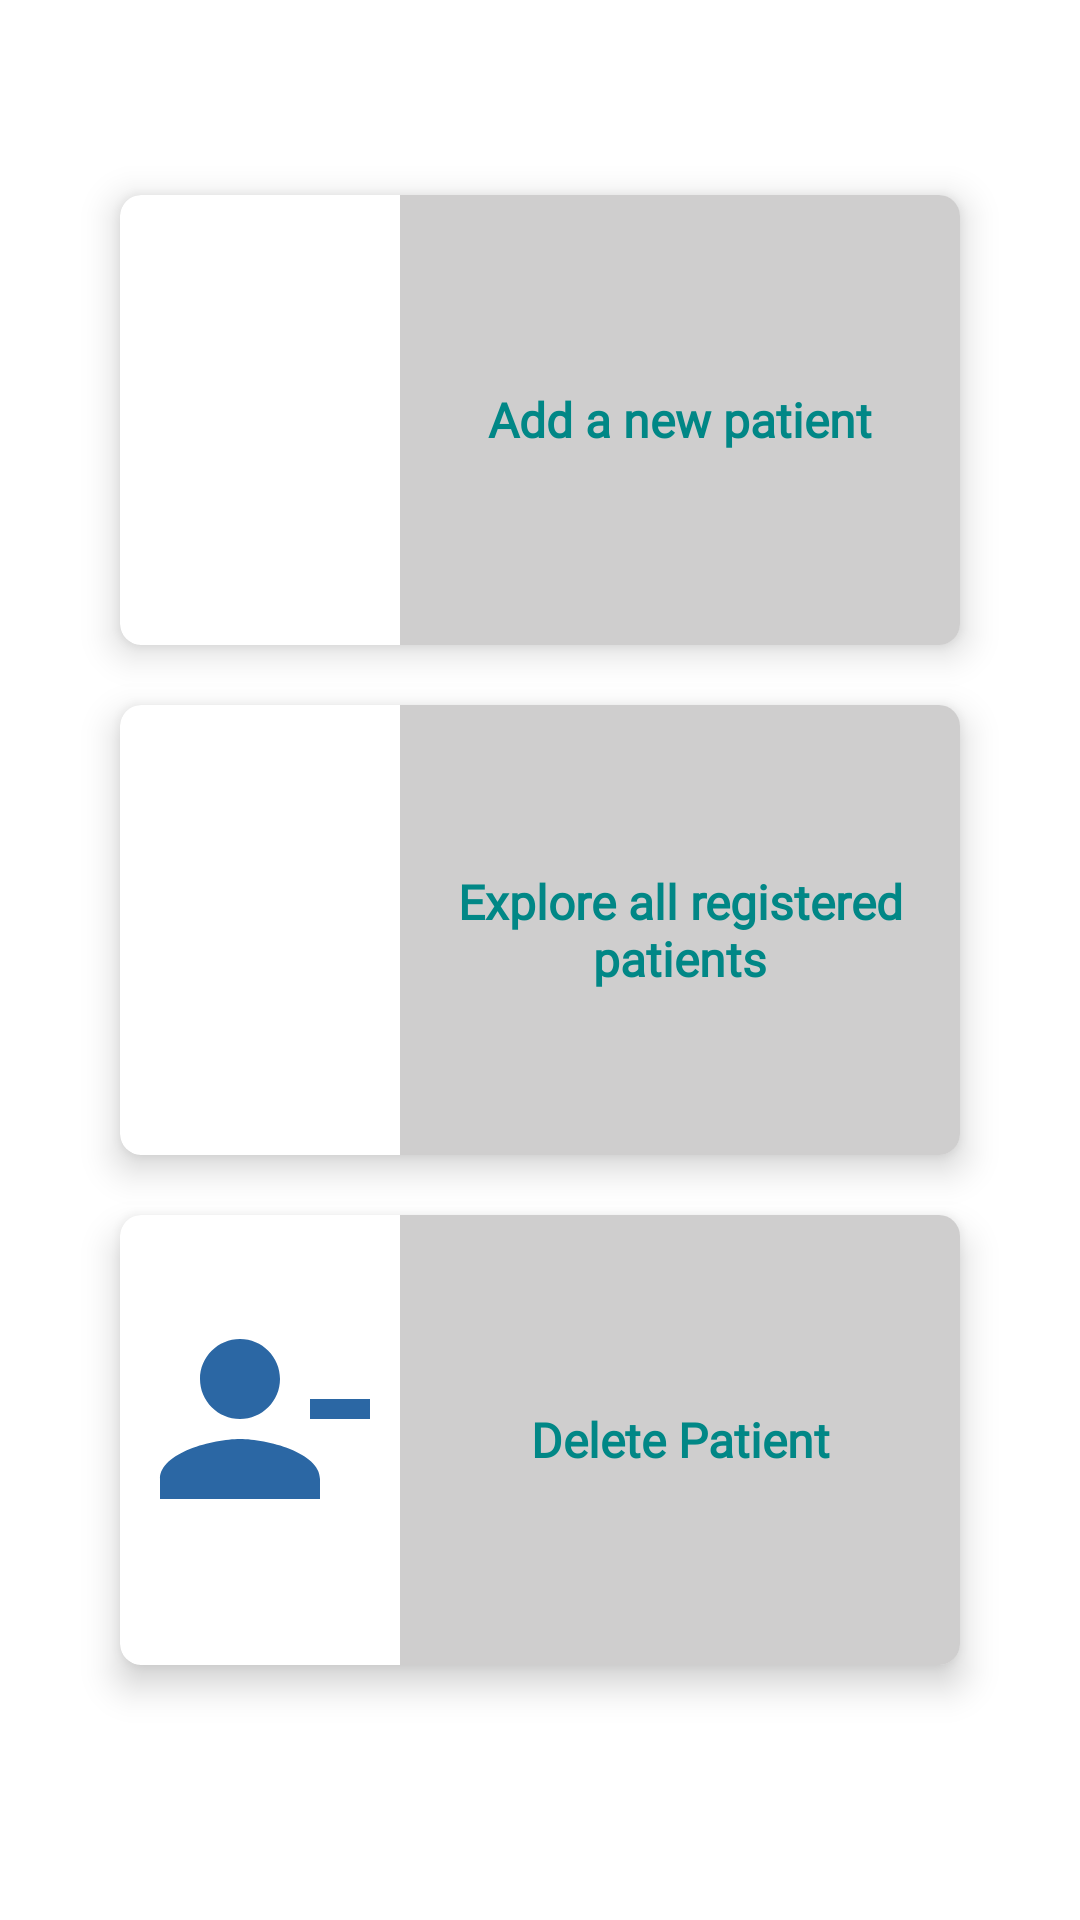

Here is an Android app screen rendered from its layout file. Give the layout XML and the strings, colors and styles it references.
<!-- AndroidManifest.xml: application theme Theme.Library -->
<!-- res/layout/activity_home_fragment.xml -->
<?xml version="1.0" encoding="utf-8"?>
<LinearLayout xmlns:android="http://schemas.android.com/apk/res/android"
    xmlns:app="http://schemas.android.com/apk/res-auto"
    xmlns:tools="http://schemas.android.com/tools"
    android:id="@+id/homeFragment"
    android:layout_width="match_parent"
    android:layout_height="match_parent"
    android:orientation="vertical"
    tools:context=".HomeFragment">

    <LinearLayout
        android:layout_width="match_parent"
        android:layout_height="0dp"
        android:layout_weight="3"
        android:gravity="center"
        android:orientation="vertical">

        <com.google.android.material.card.MaterialCardView
            android:layout_width="match_parent"
            android:layout_height="150dp"
            android:layout_marginStart="40dp"
            android:layout_marginEnd="40dp"
            android:layout_marginBottom="20dp"
            android:onClick="addBtnClick"
            app:cardCornerRadius="7dp"
            app:cardElevation="7dp">

            <LinearLayout

                android:id="@+id/addPatient"
                android:layout_width="match_parent"
                android:layout_height="match_parent"
                android:orientation="horizontal">

                <ImageView
                    android:layout_width="0dp"
                    android:layout_height="80dp"
                    android:layout_gravity="center"
                    android:layout_marginBottom="7dp"
                    android:layout_weight="1"
                    android:src="@mipmap/patient" />

                <TextView
                    android:fontFamily="@font/title"
                    android:layout_width="0dp"
                    android:layout_height="match_parent"
                    android:layout_weight="2"
                    android:background="#CFCECE"
                    android:gravity="center"
                    android:text="@string/add"
                    android:textAlignment="center"
                    android:textColor="@color/teal_700"
                    android:textSize="16sp"
                    android:textStyle="bold" />

            </LinearLayout>
        </com.google.android.material.card.MaterialCardView>

        <com.google.android.material.card.MaterialCardView
            android:id="@+id/showPatient"
            android:layout_width="match_parent"
            android:layout_height="150dp"
            android:layout_marginStart="40dp"
            android:layout_marginEnd="40dp"
            android:layout_marginBottom="20dp"
            android:onClick="showBtnClick"
            app:cardCornerRadius="7dp"
            app:cardElevation="7dp">

            <LinearLayout
                android:layout_width="match_parent"
                android:layout_height="match_parent"
                android:orientation="horizontal">

                <ImageView
                    android:layout_width="0dp"
                    android:layout_height="80dp"
                    android:layout_gravity="center"
                    android:layout_marginBottom="7dp"
                    android:layout_weight="1"
                    android:src="@mipmap/patient_2" />

                <TextView
                    android:fontFamily="@font/title"
                    android:layout_width="0dp"
                    android:layout_height="match_parent"
                    android:layout_weight="2"
                    android:background="#CFCECE"
                    android:gravity="center"
                    android:text="@string/explore"
                    android:textAlignment="center"
                    android:textColor="@color/teal_700"
                    android:textSize="16sp"
                    android:textStyle="bold" />

            </LinearLayout>
        </com.google.android.material.card.MaterialCardView>

        <com.google.android.material.card.MaterialCardView
            android:id="@+id/deletePatient"
            android:layout_width="match_parent"
            android:layout_height="150dp"
            android:layout_marginStart="40dp"
            android:layout_marginEnd="40dp"
            android:layout_marginBottom="20dp"
            android:onClick="deleteBtnClick"
            app:cardCornerRadius="7dp"
            app:cardElevation="7dp">

            <LinearLayout
                android:layout_width="match_parent"
                android:layout_height="match_parent"
                android:orientation="horizontal">

                <ImageView
                    android:layout_width="0dp"
                    android:layout_height="80dp"
                    android:layout_gravity="center"
                    android:layout_marginBottom="7dp"
                    android:layout_weight="1"
                    android:src="@drawable/ic_person_remove" />

                <TextView
                    android:fontFamily="@font/title"
                    android:layout_width="0dp"
                    android:layout_height="match_parent"
                    android:layout_weight="2"
                    android:background="#CFCECE"
                    android:gravity="center"
                    android:text="Delete Patient"
                    android:textAlignment="center"
                    android:textColor="@color/teal_700"
                    android:textSize="16sp"
                    android:textStyle="bold" />

            </LinearLayout>
        </com.google.android.material.card.MaterialCardView>
    </LinearLayout>


</LinearLayout>
<!-- resources referenced by this layout -->
<resources>
  <color name="teal_700">#FF018786</color>
  <!-- drawable ic_person_remove (drawable) -->
  <vector android:height="24dp" android:tint="#2B67A4"
      android:viewportHeight="24" android:viewportWidth="24"
      android:width="24dp" xmlns:android="http://schemas.android.com/apk/res/android">
      <path android:fillColor="@android:color/white" android:pathData="M14,8c0,-2.21 -1.79,-4 -4,-4S6,5.79 6,8s1.79,4 4,4S14,10.21 14,8zM17,10v2h6v-2H17zM2,18v2h16v-2c0,-2.66 -5.33,-4 -8,-4S2,15.34 2,18z"/>
  </vector>
  <string name="add">Add a new patient</string>
  <string name="explore">Explore all registered patients</string>
  <style name="Theme.Library" parent="Theme.MaterialComponents.DayNight.NoActionBar">
          
          <item name="colorPrimary">@color/purple_500</item>
          <item name="colorPrimaryVariant">@color/purple_700</item>
          <item name="colorOnPrimary">@color/white</item>
          
          <item name="colorSecondary">@color/teal_200</item>
          <item name="colorSecondaryVariant">@color/teal_700</item>
          <item name="colorOnSecondary">@color/black</item>
          
          <item name="android:statusBarColor" tools:targetApi="l">?attr/colorPrimaryVariant</item>
      </style>
  <color name="purple_500">#FF6200EE</color>
  <color name="purple_700">#FF3700B3</color>
  <color name="white">#FFFFFFFF</color>
  <color name="teal_200">#FF03DAC5</color>
  <color name="black">#FF000000</color>
</resources>
